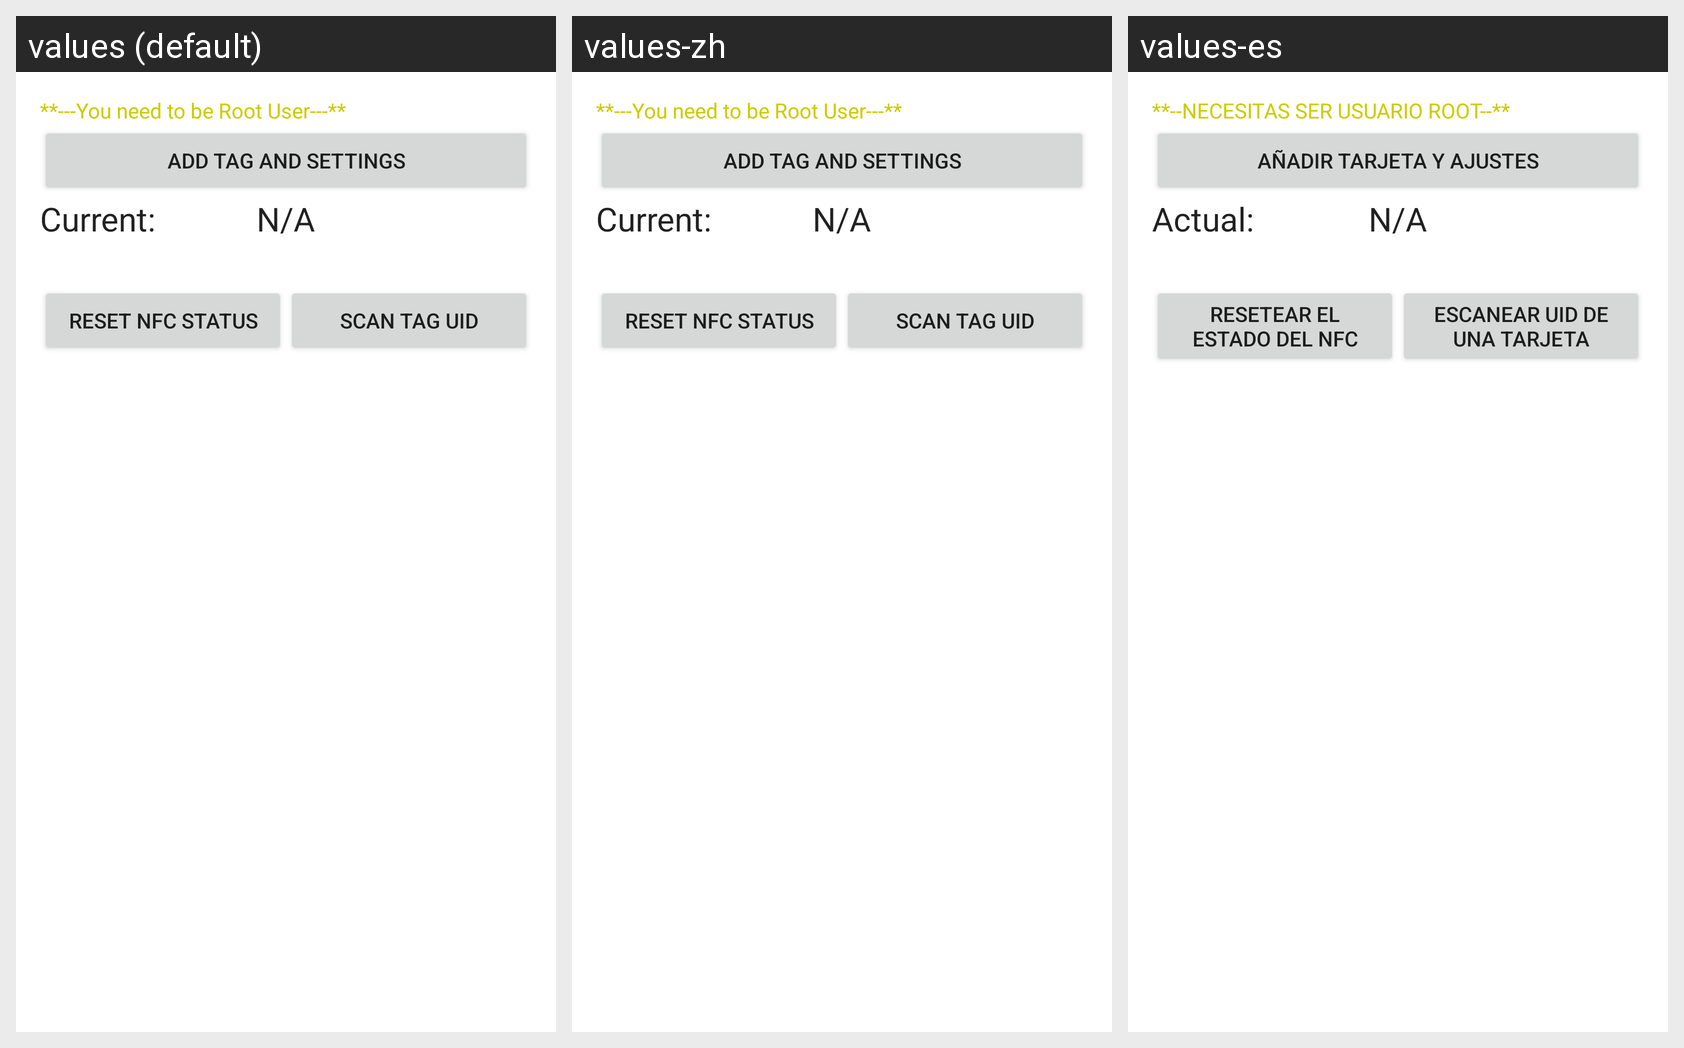

This grid shows one Android layout under several languages. Give, for every string resource on the screen, its name, the default text and each shown locale's text.
Android screen res/layout/activity_main_emulator.xml rendered under 3 locales, left to right: values (default), values-zh, values-es. Device: Nexus 5 (rendered at 1080×1920; each locale shown at half size, 540×960, under a caption strip naming it); theme Theme.MaterialComponents.DayNight.NoActionBar.
Strings drawn on this screen, with the default value and each locale's value (text and hints the layout hard-codes, and strings that could not be matched under every locale, appear in the picture but are not listed):

action_Emulator_root_info
  values: **---You need to be Root User---**
  values-zh: **---You need to be Root User---**  [not translated; the default value is used]
  values-es: **--NECESITAS SER USUARIO ROOT--**

btn_Emulator_settings
  values: Add tag and settings
  values-zh: Add tag and settings  [not translated; the default value is used]
  values-es: Añadir tarjeta y ajustes

emulator_current
  values: Current:
  values-zh: Current:  [not translated; the default value is used]
  values-es: Actual:

btn_Emulator_reset
  values: Reset NFC Status
  values-zh: Reset NFC Status  [not translated; the default value is used]
  values-es: Resetear el estado del NFC

btn_Emulator_scan
  values: Scan tag UID
  values-zh: Scan tag UID  [not translated; the default value is used]
  values-es: Escanear UID de una tarjeta
